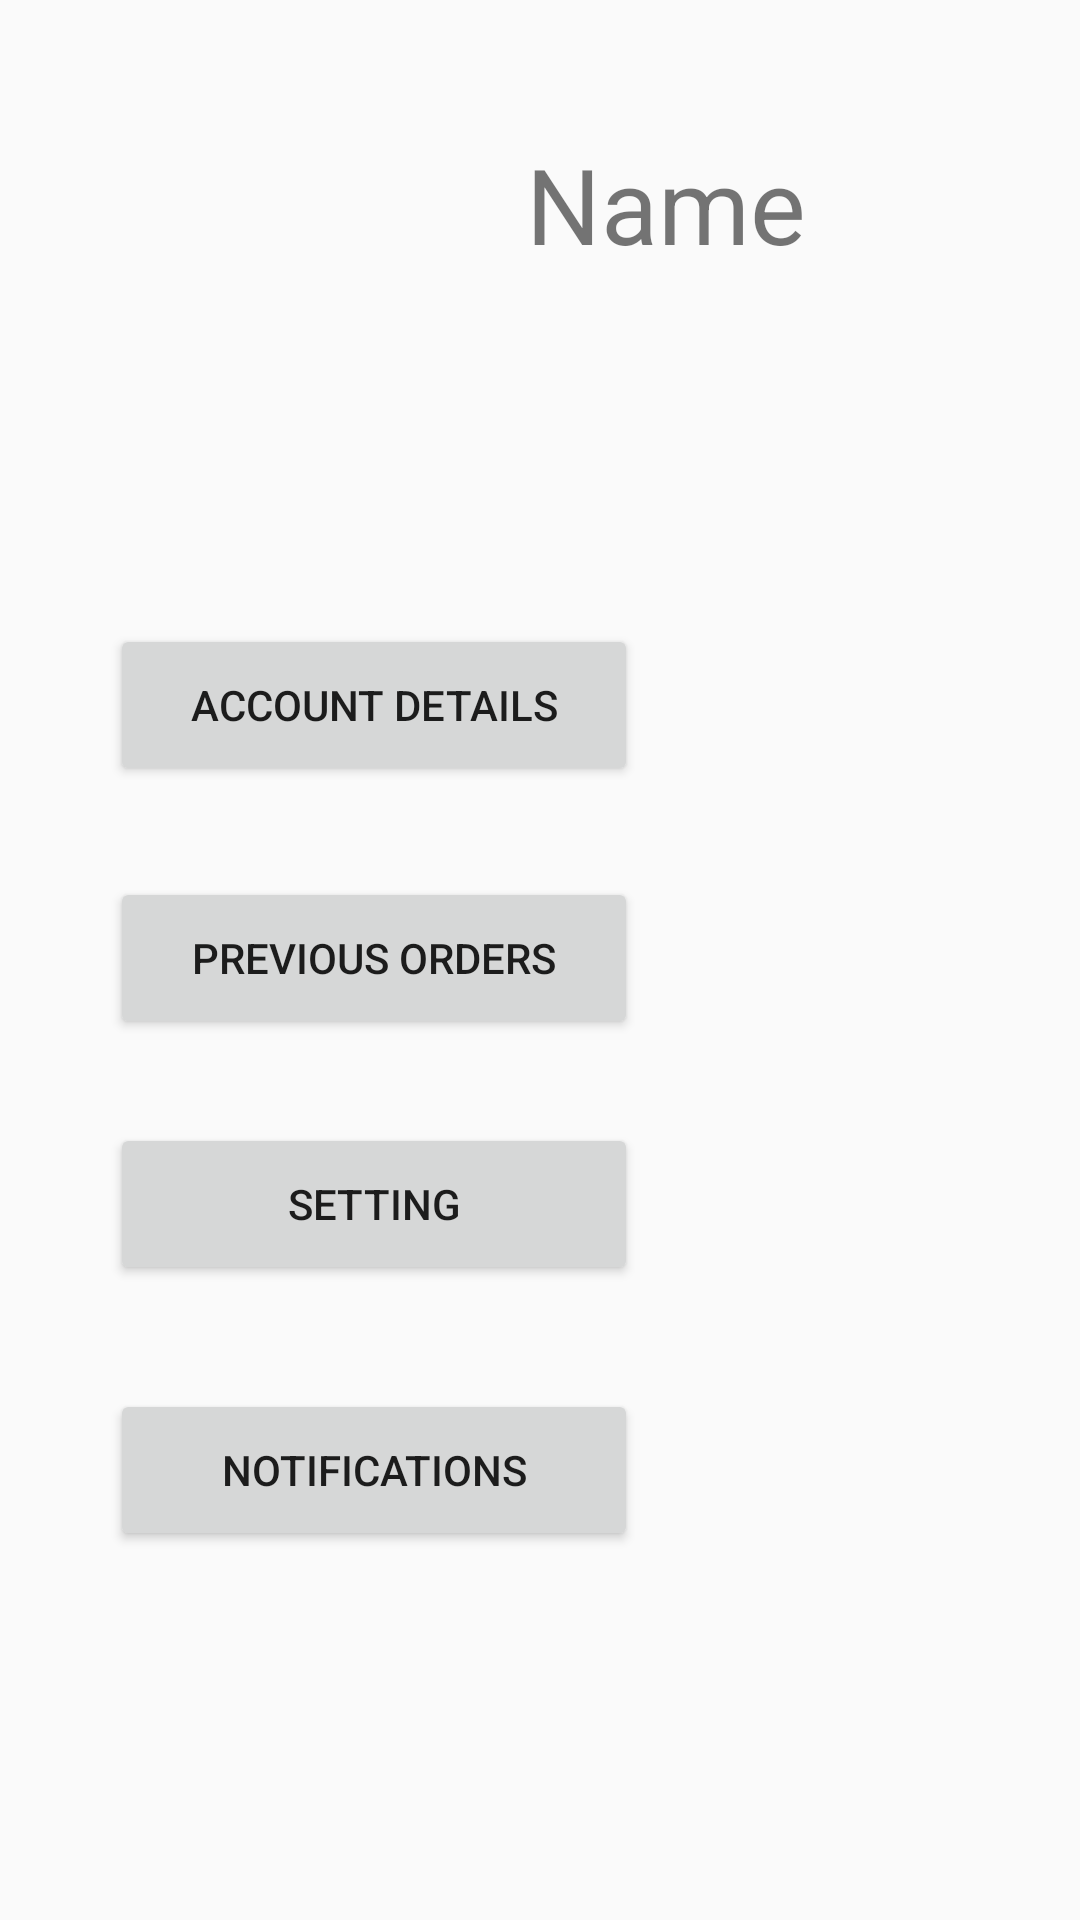

Produce the Android XML layout that renders to this screen, including the resource entries it uses.
<!-- AndroidManifest.xml: application theme Theme.Shoptastic -->
<!-- res/layout/activity_account.xml -->
<?xml version="1.0" encoding="utf-8"?>
<androidx.constraintlayout.widget.ConstraintLayout xmlns:android="http://schemas.android.com/apk/res/android"
        xmlns:app="http://schemas.android.com/apk/res-auto"
        xmlns:tools="http://schemas.android.com/tools"
        android:layout_width="match_parent"
        android:layout_height="match_parent"
        tools:context=".ui.Account">

    <Button
            android:id="@+id/button5"
            android:layout_width="176dp"
            android:layout_height="54dp"
            android:onClick="account_details"
            android:text="Account Details"
            app:layout_constraintBottom_toBottomOf="parent"
            app:layout_constraintEnd_toEndOf="parent"
            app:layout_constraintHorizontal_bias="0.2"
        app:layout_constraintStart_toStartOf="parent"
        app:layout_constraintTop_toTopOf="parent"
        app:layout_constraintVertical_bias="0.355" />

    <Button
        android:id="@+id/button6"
        android:layout_width="176dp"
        android:layout_height="54dp"
        android:text="Previous Orders"
        app:layout_constraintBottom_toBottomOf="parent"
        app:layout_constraintEnd_toEndOf="parent"
        app:layout_constraintHorizontal_bias="0.2"
        app:layout_constraintStart_toStartOf="parent"
        app:layout_constraintTop_toTopOf="parent"
        app:layout_constraintVertical_bias="0.499" />

    <Button
        android:id="@+id/button7"
        android:layout_width="176dp"
        android:layout_height="54dp"
        android:text="Setting"
        app:layout_constraintBottom_toBottomOf="parent"
        app:layout_constraintEnd_toEndOf="parent"
        app:layout_constraintHorizontal_bias="0.2"
        app:layout_constraintStart_toStartOf="parent"
        app:layout_constraintTop_toTopOf="parent"
        app:layout_constraintVertical_bias="0.639" />

    <Button
        android:id="@+id/button8"
        android:layout_width="176dp"
        android:layout_height="54dp"
        android:text="Notifications"
        app:layout_constraintBottom_toBottomOf="parent"
        app:layout_constraintEnd_toEndOf="parent"
        app:layout_constraintHorizontal_bias="0.2"
        app:layout_constraintStart_toStartOf="parent"
        app:layout_constraintTop_toTopOf="parent"
        app:layout_constraintVertical_bias="0.79" />

    <TextView
        android:id="@+id/textView13"
        android:layout_width="139dp"
        android:layout_height="52dp"
        android:text="Name"
        android:textSize="35sp"
        app:layout_constraintBottom_toBottomOf="parent"
        app:layout_constraintEnd_toEndOf="parent"
        app:layout_constraintHorizontal_bias="0.794"
        app:layout_constraintStart_toStartOf="parent"
        app:layout_constraintTop_toTopOf="parent"
        app:layout_constraintVertical_bias="0.076" />

    <ImageView
        android:id="@+id/imageView"
        android:layout_width="167dp"
        android:layout_height="138dp"
        app:layout_constraintBottom_toBottomOf="parent"
        app:layout_constraintEnd_toEndOf="parent"
        app:layout_constraintHorizontal_bias="0.12"
        app:layout_constraintStart_toStartOf="parent"
        app:layout_constraintTop_toTopOf="parent"
        app:layout_constraintVertical_bias="0.087"
        tools:srcCompat="@drawable/DefaultProfile" />
</androidx.constraintlayout.widget.ConstraintLayout>
<!-- resources referenced by this layout -->
<resources>
  <style name="Theme.Shoptastic" parent="Theme.AppCompat.Light.DarkActionBar">
          
          <item name="colorPrimary">@color/purple_500</item>
          <item name="colorPrimaryDark">@color/purple_700</item>
          <item name="colorAccent">@color/teal_200</item>
          
      </style>
  <!-- not gathered from this repository: default colours our renderer supplied (Android Studio template values) -->
  <color name="purple_500">#FF6200EE</color>
  <color name="purple_700">#FF3700B3</color>
  <color name="teal_200">#FF03DAC5</color>
</resources>
